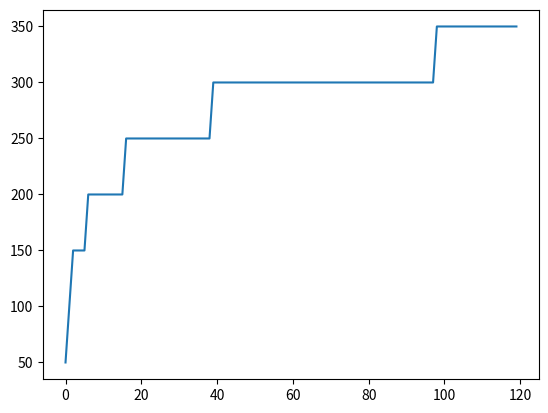

The script that saved this image:
import matplotlib.pyplot as plt
import numpy as np
np.set_printoptions(edgeitems=10)
np.set_printoptions(linewidth=200)

# write a function.
# put them in arrays.
# show the graph using plt.
cards = 50
duration = 120


power_values = [0]
power_values.extend(2.5**n for n in range(0, 7))
print(power_values)
# how to round up all the values in a list?
for i in range(len(power_values)):
    power_values[i] = int(round(power_values[i], 0))
print(power_values)
print()

array = np.zeros((duration, duration))
for i in range(duration):
    for j in range(duration - i):
        if j in power_values:
            array[i][j + i] = cards
        else:
            pass
    if i % (duration / 10) == 0:
        print(f"{(i / duration) * 100:.2f}% done")

print(array)
print()
workload = np.sum(array, axis=0)
print(workload)
print()
print(f"Maximum workload on any given day, during {duration} days: {max(workload)} cards a day.")

print(len(workload))

y = workload
x = np.arange(0, duration, 1)
plt.plot(x, y)
plt.show()

